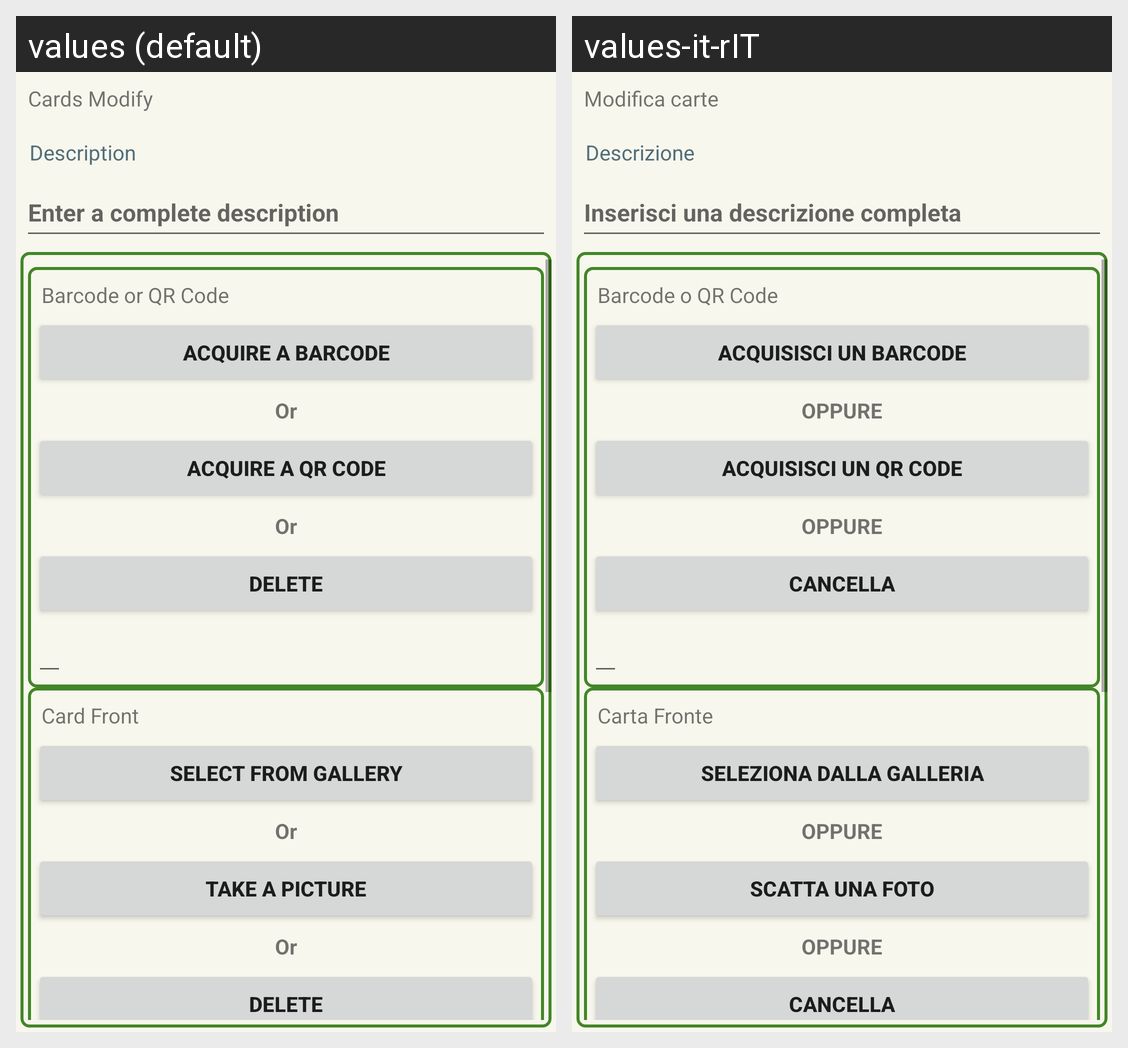

Translations of the strings shown on this Android screen, per locale in the grid:
Android screen res/layout/activity_modify_cards.xml rendered under 2 locales, left to right: values (default), values-it-rIT. Device: Nexus 5 (rendered at 1080×1920; each locale shown at half size, 540×960, under a caption strip naming it); theme Theme.TurniRonzulli.
Strings drawn on this screen, with the default value and each locale's value (text and hints the layout hard-codes, and strings that could not be matched under every locale, appear in the picture but are not listed):

title_mca
  values: Cards Modify
  values-it-rIT: Modifica carte

description
  values: Description
  values-it-rIT: Descrizione

msa_ld_hint
  values: Enter a complete description
  values-it-rIT: Inserisci una descrizione completa

barcode_or_qr_code
  values: Barcode or QR Code
  values-it-rIT: Barcode o QR Code

get_barcode
  values: Acquire a Barcode
  values-it-rIT: Acquisisci un Barcode

or
  values: Or
  values-it-rIT: OPPURE

get_qr_code
  values: Acquire a QR Code
  values-it-rIT: Acquisisci un QR Code

delete
  values: Delete
  values-it-rIT: Cancella

card_front
  values: Card Front
  values-it-rIT: Carta Fronte

select_from_gallery
  values: Select From Gallery
  values-it-rIT: Seleziona dalla galleria

take_a_picture
  values: Take A Picture
  values-it-rIT: Scatta una foto
